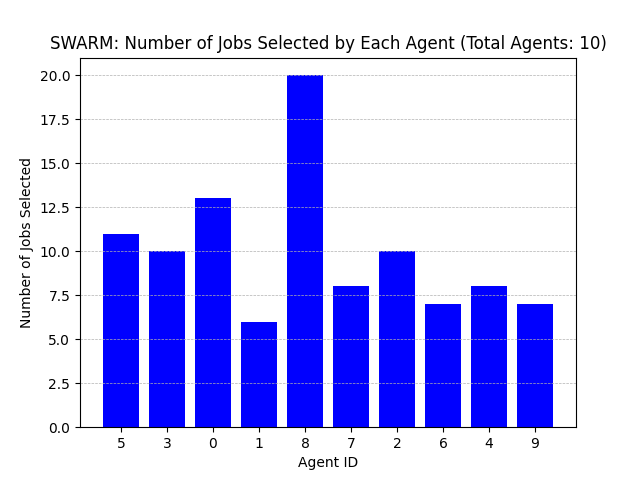

The file beside this chart, header and first rows:
Agent ID, Number of Jobs Selected
5, 11
3, 10
0, 13
1, 6
8, 20
7, 8
2, 10
6, 7
4, 8
9, 7
